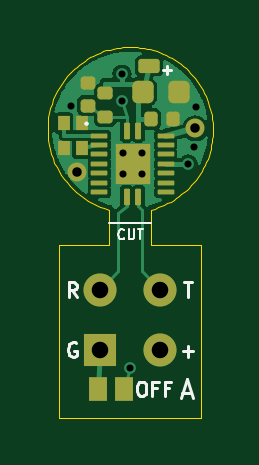
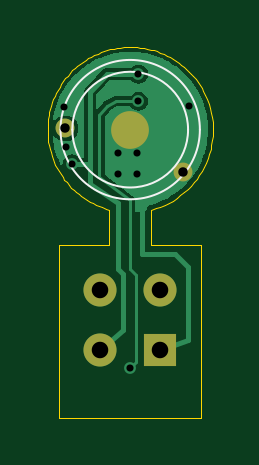
Circuit board: 10 layer files. Board 7.0 x 15.7 mm.
- bottom_copper: insect_tag-CuBottom.gbl (16893 bytes)
- top_copper: insect_tag-CuTop.gtl (31511 bytes)
- outline: insect_tag-EdgeCuts.gm1 (7305 bytes)
- bottom_mask: insect_tag-MaskBottom.gbs (929 bytes)
- top_mask: insect_tag-MaskTop.gts (3361 bytes)
- paste: insect_tag-PasteBottom.gbp (517 bytes)
- paste: insect_tag-PasteTop.gtp (2904 bytes)
- bottom_silk: insect_tag-SilkBottom.gbo (878 bytes)
- top_silk: insect_tag-SilkTop.gto (5125 bytes)
- drill: insect_tag.drl (710 bytes)

=== bottom_copper: insect_tag-CuBottom.gbl (16893 bytes, source omitted) ===
=== top_copper: insect_tag-CuTop.gtl (31511 bytes, source omitted) ===
=== outline: insect_tag-EdgeCuts.gm1 (7305 bytes, source omitted) ===
=== bottom_mask: insect_tag-MaskBottom.gbs ===
G04 #@! TF.GenerationSoftware,KiCad,Pcbnew,7.0.11+dfsg-1build4*
G04 #@! TF.CreationDate,2026-10-31T21:39:06+01:00*
G04 #@! TF.ProjectId,insect_tag,696e7365-6374-45f7-9461-672e6b696361,rev?*
G04 #@! TF.SameCoordinates,Original*
G04 #@! TF.FileFunction,Soldermask,Bot*
G04 #@! TF.FilePolarity,Negative*
%FSLAX46Y46*%
G04 Gerber Fmt 4.6, Leading zero omitted, Abs format (unit mm)*
G04 Created by KiCad (PCBNEW 7.0.11+dfsg-1build4) date 2026-10-31 21:39:06*
%MOMM*%
%LPD*%
G01*
G04 APERTURE LIST*
%ADD10C,1.600000*%
%ADD11C,0.800000*%
%ADD12R,1.400000X1.400000*%
%ADD13C,1.400000*%
G04 APERTURE END LIST*
D10*
G04 #@! TO.C,BT1*
X100000000Y-100000000D03*
G04 #@! TD*
D11*
G04 #@! TO.C,AE1*
X102750000Y-99950000D03*
G04 #@! TD*
D12*
G04 #@! TO.C,J1*
X98730000Y-109340000D03*
D13*
X101270000Y-106800000D03*
X98730000Y-106800000D03*
X101270000Y-109340000D03*
G04 #@! TD*
D11*
G04 #@! TO.C,AE2*
X97750000Y-101800000D03*
G04 #@! TD*
M02*

=== top_mask: insect_tag-MaskTop.gts (3361 bytes, source withheld) ===
=== paste: insect_tag-PasteBottom.gbp ===
G04 #@! TF.GenerationSoftware,KiCad,Pcbnew,7.0.11+dfsg-1build4*
G04 #@! TF.CreationDate,2026-10-31T21:39:06+01:00*
G04 #@! TF.ProjectId,insect_tag,696e7365-6374-45f7-9461-672e6b696361,rev?*
G04 #@! TF.SameCoordinates,Original*
G04 #@! TF.FileFunction,Paste,Bot*
G04 #@! TF.FilePolarity,Positive*
%FSLAX46Y46*%
G04 Gerber Fmt 4.6, Leading zero omitted, Abs format (unit mm)*
G04 Created by KiCad (PCBNEW 7.0.11+dfsg-1build4) date 2026-10-31 21:39:06*
%MOMM*%
%LPD*%
G01*
G04 APERTURE LIST*
G04 APERTURE END LIST*
M02*

=== paste: insect_tag-PasteTop.gtp (2904 bytes, source withheld) ===
=== bottom_silk: insect_tag-SilkBottom.gbo ===
G04 #@! TF.GenerationSoftware,KiCad,Pcbnew,7.0.11+dfsg-1build4*
G04 #@! TF.CreationDate,2026-10-31T21:39:06+01:00*
G04 #@! TF.ProjectId,insect_tag,696e7365-6374-45f7-9461-672e6b696361,rev?*
G04 #@! TF.SameCoordinates,Original*
G04 #@! TF.FileFunction,Legend,Bot*
G04 #@! TF.FilePolarity,Positive*
%FSLAX46Y46*%
G04 Gerber Fmt 4.6, Leading zero omitted, Abs format (unit mm)*
G04 Created by KiCad (PCBNEW 7.0.11+dfsg-1build4) date 2026-10-31 21:39:06*
%MOMM*%
%LPD*%
G01*
G04 APERTURE LIST*
%ADD10C,0.100000*%
G04 APERTURE END LIST*
D10*
G04 #@! TO.C,BT1*
X102450000Y-100000000D02*
G75*
G03*
X97550000Y-100000000I-2450000J0D01*
G01*
X97550000Y-100000000D02*
G75*
G03*
X102450000Y-100000000I2450000J0D01*
G01*
X102950000Y-100000000D02*
G75*
G03*
X97050000Y-100000000I-2950000J0D01*
G01*
X97050000Y-100000000D02*
G75*
G03*
X102950000Y-100000000I2950000J0D01*
G01*
G04 #@! TD*
M02*

=== top_silk: insect_tag-SilkTop.gto ===
G04 #@! TF.GenerationSoftware,KiCad,Pcbnew,7.0.11+dfsg-1build4*
G04 #@! TF.CreationDate,2026-10-31T21:39:06+01:00*
G04 #@! TF.ProjectId,insect_tag,696e7365-6374-45f7-9461-672e6b696361,rev?*
G04 #@! TF.SameCoordinates,Original*
G04 #@! TF.FileFunction,Legend,Top*
G04 #@! TF.FilePolarity,Positive*
%FSLAX46Y46*%
G04 Gerber Fmt 4.6, Leading zero omitted, Abs format (unit mm)*
G04 Created by KiCad (PCBNEW 7.0.11+dfsg-1build4) date 2026-10-31 21:39:06*
%MOMM*%
%LPD*%
G01*
G04 APERTURE LIST*
%ADD10C,0.100000*%
%ADD11C,0.120000*%
%ADD12C,0.105000*%
%ADD13C,0.112500*%
G04 APERTURE END LIST*
D10*
X99100000Y-103950000D02*
X100900000Y-103950000D01*
D11*
X102209523Y-111135283D02*
X102590476Y-111135283D01*
X102133333Y-111363855D02*
X102400000Y-110563855D01*
X102400000Y-110563855D02*
X102666666Y-111363855D01*
X100428571Y-110671331D02*
X100542857Y-110671331D01*
X100542857Y-110671331D02*
X100600000Y-110699902D01*
X100600000Y-110699902D02*
X100657143Y-110757045D01*
X100657143Y-110757045D02*
X100685714Y-110871331D01*
X100685714Y-110871331D02*
X100685714Y-111071331D01*
X100685714Y-111071331D02*
X100657143Y-111185617D01*
X100657143Y-111185617D02*
X100600000Y-111242760D01*
X100600000Y-111242760D02*
X100542857Y-111271331D01*
X100542857Y-111271331D02*
X100428571Y-111271331D01*
X100428571Y-111271331D02*
X100371429Y-111242760D01*
X100371429Y-111242760D02*
X100314286Y-111185617D01*
X100314286Y-111185617D02*
X100285714Y-111071331D01*
X100285714Y-111071331D02*
X100285714Y-110871331D01*
X100285714Y-110871331D02*
X100314286Y-110757045D01*
X100314286Y-110757045D02*
X100371429Y-110699902D01*
X100371429Y-110699902D02*
X100428571Y-110671331D01*
X101142857Y-110957045D02*
X100942857Y-110957045D01*
X100942857Y-111271331D02*
X100942857Y-110671331D01*
X100942857Y-110671331D02*
X101228571Y-110671331D01*
X101657143Y-110957045D02*
X101457143Y-110957045D01*
X101457143Y-111271331D02*
X101457143Y-110671331D01*
X101457143Y-110671331D02*
X101742857Y-110671331D01*
D12*
X99750000Y-104598841D02*
X99730000Y-104618841D01*
X99730000Y-104618841D02*
X99670000Y-104638841D01*
X99670000Y-104638841D02*
X99630000Y-104638841D01*
X99630000Y-104638841D02*
X99570000Y-104618841D01*
X99570000Y-104618841D02*
X99530000Y-104578841D01*
X99530000Y-104578841D02*
X99510000Y-104538841D01*
X99510000Y-104538841D02*
X99490000Y-104458841D01*
X99490000Y-104458841D02*
X99490000Y-104398841D01*
X99490000Y-104398841D02*
X99510000Y-104318841D01*
X99510000Y-104318841D02*
X99530000Y-104278841D01*
X99530000Y-104278841D02*
X99570000Y-104238841D01*
X99570000Y-104238841D02*
X99630000Y-104218841D01*
X99630000Y-104218841D02*
X99670000Y-104218841D01*
X99670000Y-104218841D02*
X99730000Y-104238841D01*
X99730000Y-104238841D02*
X99750000Y-104258841D01*
X99930000Y-104218841D02*
X99930000Y-104558841D01*
X99930000Y-104558841D02*
X99950000Y-104598841D01*
X99950000Y-104598841D02*
X99970000Y-104618841D01*
X99970000Y-104618841D02*
X100010000Y-104638841D01*
X100010000Y-104638841D02*
X100090000Y-104638841D01*
X100090000Y-104638841D02*
X100130000Y-104618841D01*
X100130000Y-104618841D02*
X100150000Y-104598841D01*
X100150000Y-104598841D02*
X100170000Y-104558841D01*
X100170000Y-104558841D02*
X100170000Y-104218841D01*
X100310000Y-104218841D02*
X100550000Y-104218841D01*
X100430000Y-104638841D02*
X100430000Y-104218841D01*
D11*
X102221429Y-109382760D02*
X102678572Y-109382760D01*
X102450000Y-109611331D02*
X102450000Y-109154188D01*
D13*
X101378571Y-97480900D02*
X101721429Y-97480900D01*
X101550000Y-97652328D02*
X101550000Y-97309471D01*
D11*
X102278571Y-106471331D02*
X102621429Y-106471331D01*
X102450000Y-107071331D02*
X102450000Y-106471331D01*
X97707142Y-109039902D02*
X97650000Y-109011331D01*
X97650000Y-109011331D02*
X97564285Y-109011331D01*
X97564285Y-109011331D02*
X97478571Y-109039902D01*
X97478571Y-109039902D02*
X97421428Y-109097045D01*
X97421428Y-109097045D02*
X97392857Y-109154188D01*
X97392857Y-109154188D02*
X97364285Y-109268474D01*
X97364285Y-109268474D02*
X97364285Y-109354188D01*
X97364285Y-109354188D02*
X97392857Y-109468474D01*
X97392857Y-109468474D02*
X97421428Y-109525617D01*
X97421428Y-109525617D02*
X97478571Y-109582760D01*
X97478571Y-109582760D02*
X97564285Y-109611331D01*
X97564285Y-109611331D02*
X97621428Y-109611331D01*
X97621428Y-109611331D02*
X97707142Y-109582760D01*
X97707142Y-109582760D02*
X97735714Y-109554188D01*
X97735714Y-109554188D02*
X97735714Y-109354188D01*
X97735714Y-109354188D02*
X97621428Y-109354188D01*
X97735714Y-107071331D02*
X97535714Y-106785617D01*
X97392857Y-107071331D02*
X97392857Y-106471331D01*
X97392857Y-106471331D02*
X97621428Y-106471331D01*
X97621428Y-106471331D02*
X97678571Y-106499902D01*
X97678571Y-106499902D02*
X97707142Y-106528474D01*
X97707142Y-106528474D02*
X97735714Y-106585617D01*
X97735714Y-106585617D02*
X97735714Y-106671331D01*
X97735714Y-106671331D02*
X97707142Y-106728474D01*
X97707142Y-106728474D02*
X97678571Y-106757045D01*
X97678571Y-106757045D02*
X97621428Y-106785617D01*
X97621428Y-106785617D02*
X97392857Y-106785617D01*
D10*
G04 #@! TO.C,U1*
X98200000Y-99750000D02*
G75*
G03*
X98100000Y-99750000I-50000J0D01*
G01*
X98100000Y-99750000D02*
G75*
G03*
X98200000Y-99750000I50000J0D01*
G01*
G04 #@! TD*
M02*

=== drill: insect_tag.drl ===
M48
; DRILL file {KiCad 7.0.11+dfsg-1build4} date Sat Oct 31 21:39:06 2026
; FORMAT={-:-/ absolute / metric / decimal}
; #@! TF.CreationDate,2026-10-31T21:39:06+01:00
; #@! TF.GenerationSoftware,Kicad,Pcbnew,7.0.11+dfsg-1build4
; #@! TF.FileFunction,MixedPlating,1,2
FMAT,2
METRIC
; #@! TA.AperFunction,Plated,PTH,ViaDrill
T1C0.300
; #@! TA.AperFunction,Plated,PTH,ComponentDrill
T2C0.400
; #@! TA.AperFunction,Plated,PTH,ComponentDrill
T3C0.700
%
G90
G05
T1
X97.5Y-99.0
X99.65Y-97.65
X99.65Y-98.8
X99.7Y-101.0
X99.7Y-101.9
X100.0Y-110.1
X100.5Y-101.0
X100.5Y-101.9
X102.45Y-101.45
X102.7Y-100.75
X102.8Y-99.05
T2
X97.75Y-101.8
X102.75Y-99.95
T3
X98.73Y-106.8
X98.73Y-109.34
X101.27Y-106.8
X101.27Y-109.34
M30
